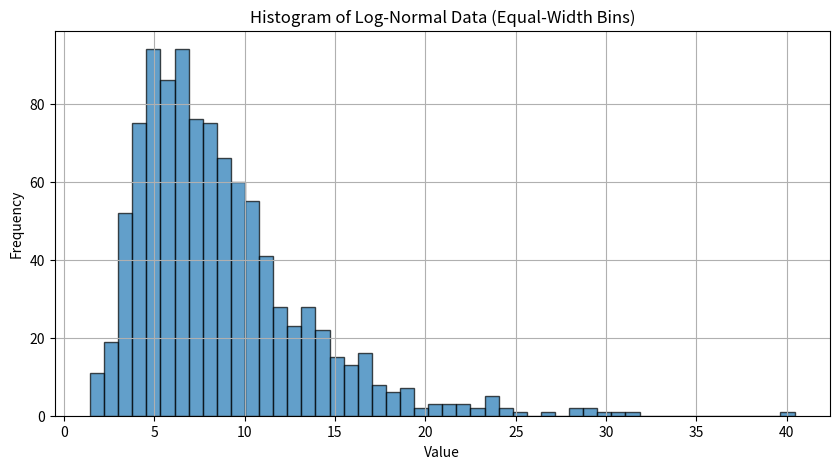
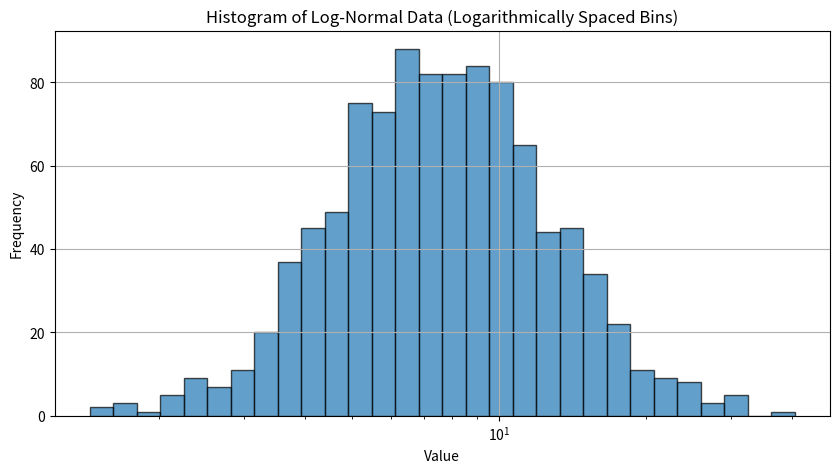

Source code (Python) for these figures, in order:
import numpy as np
from scipy.stats import lognorm
import matplotlib.pyplot as plt

# Generate log-normally distributed data
s = 0.5  # Shape parameter
scale = np.exp(2) # Scale parameter (e^mu)
data = lognorm.rvs(s, scale=scale, size=1000)

# Option 1: Equal-width bins
num_bins = 50
bins_equal = np.linspace(data.min(), data.max(), num_bins + 1)

# Option 2: Logarithmically spaced bins (useful for log-normal data)
# Transform data to log-scale first
log_data = np.log(data)
num_log_bins = 30
bins_log = np.exp(np.linspace(log_data.min(), log_data.max(), num_log_bins + 1))

plt.figure(figsize=(10, 5))
plt.hist(data, bins=bins_equal, edgecolor='black', alpha=0.7)
plt.title('Histogram of Log-Normal Data (Equal-Width Bins)')
plt.xlabel('Value')
plt.ylabel('Frequency')
plt.grid(True)
plt.show()

plt.figure(figsize=(10, 5))
plt.hist(data, bins=bins_log, edgecolor='black', alpha=0.7)
plt.title('Histogram of Log-Normal Data (Logarithmically Spaced Bins)')
plt.xlabel('Value')
plt.ylabel('Frequency')
plt.xscale('log') # Set x-axis to log scale for better visualization with log bins
plt.grid(True)
plt.show()
